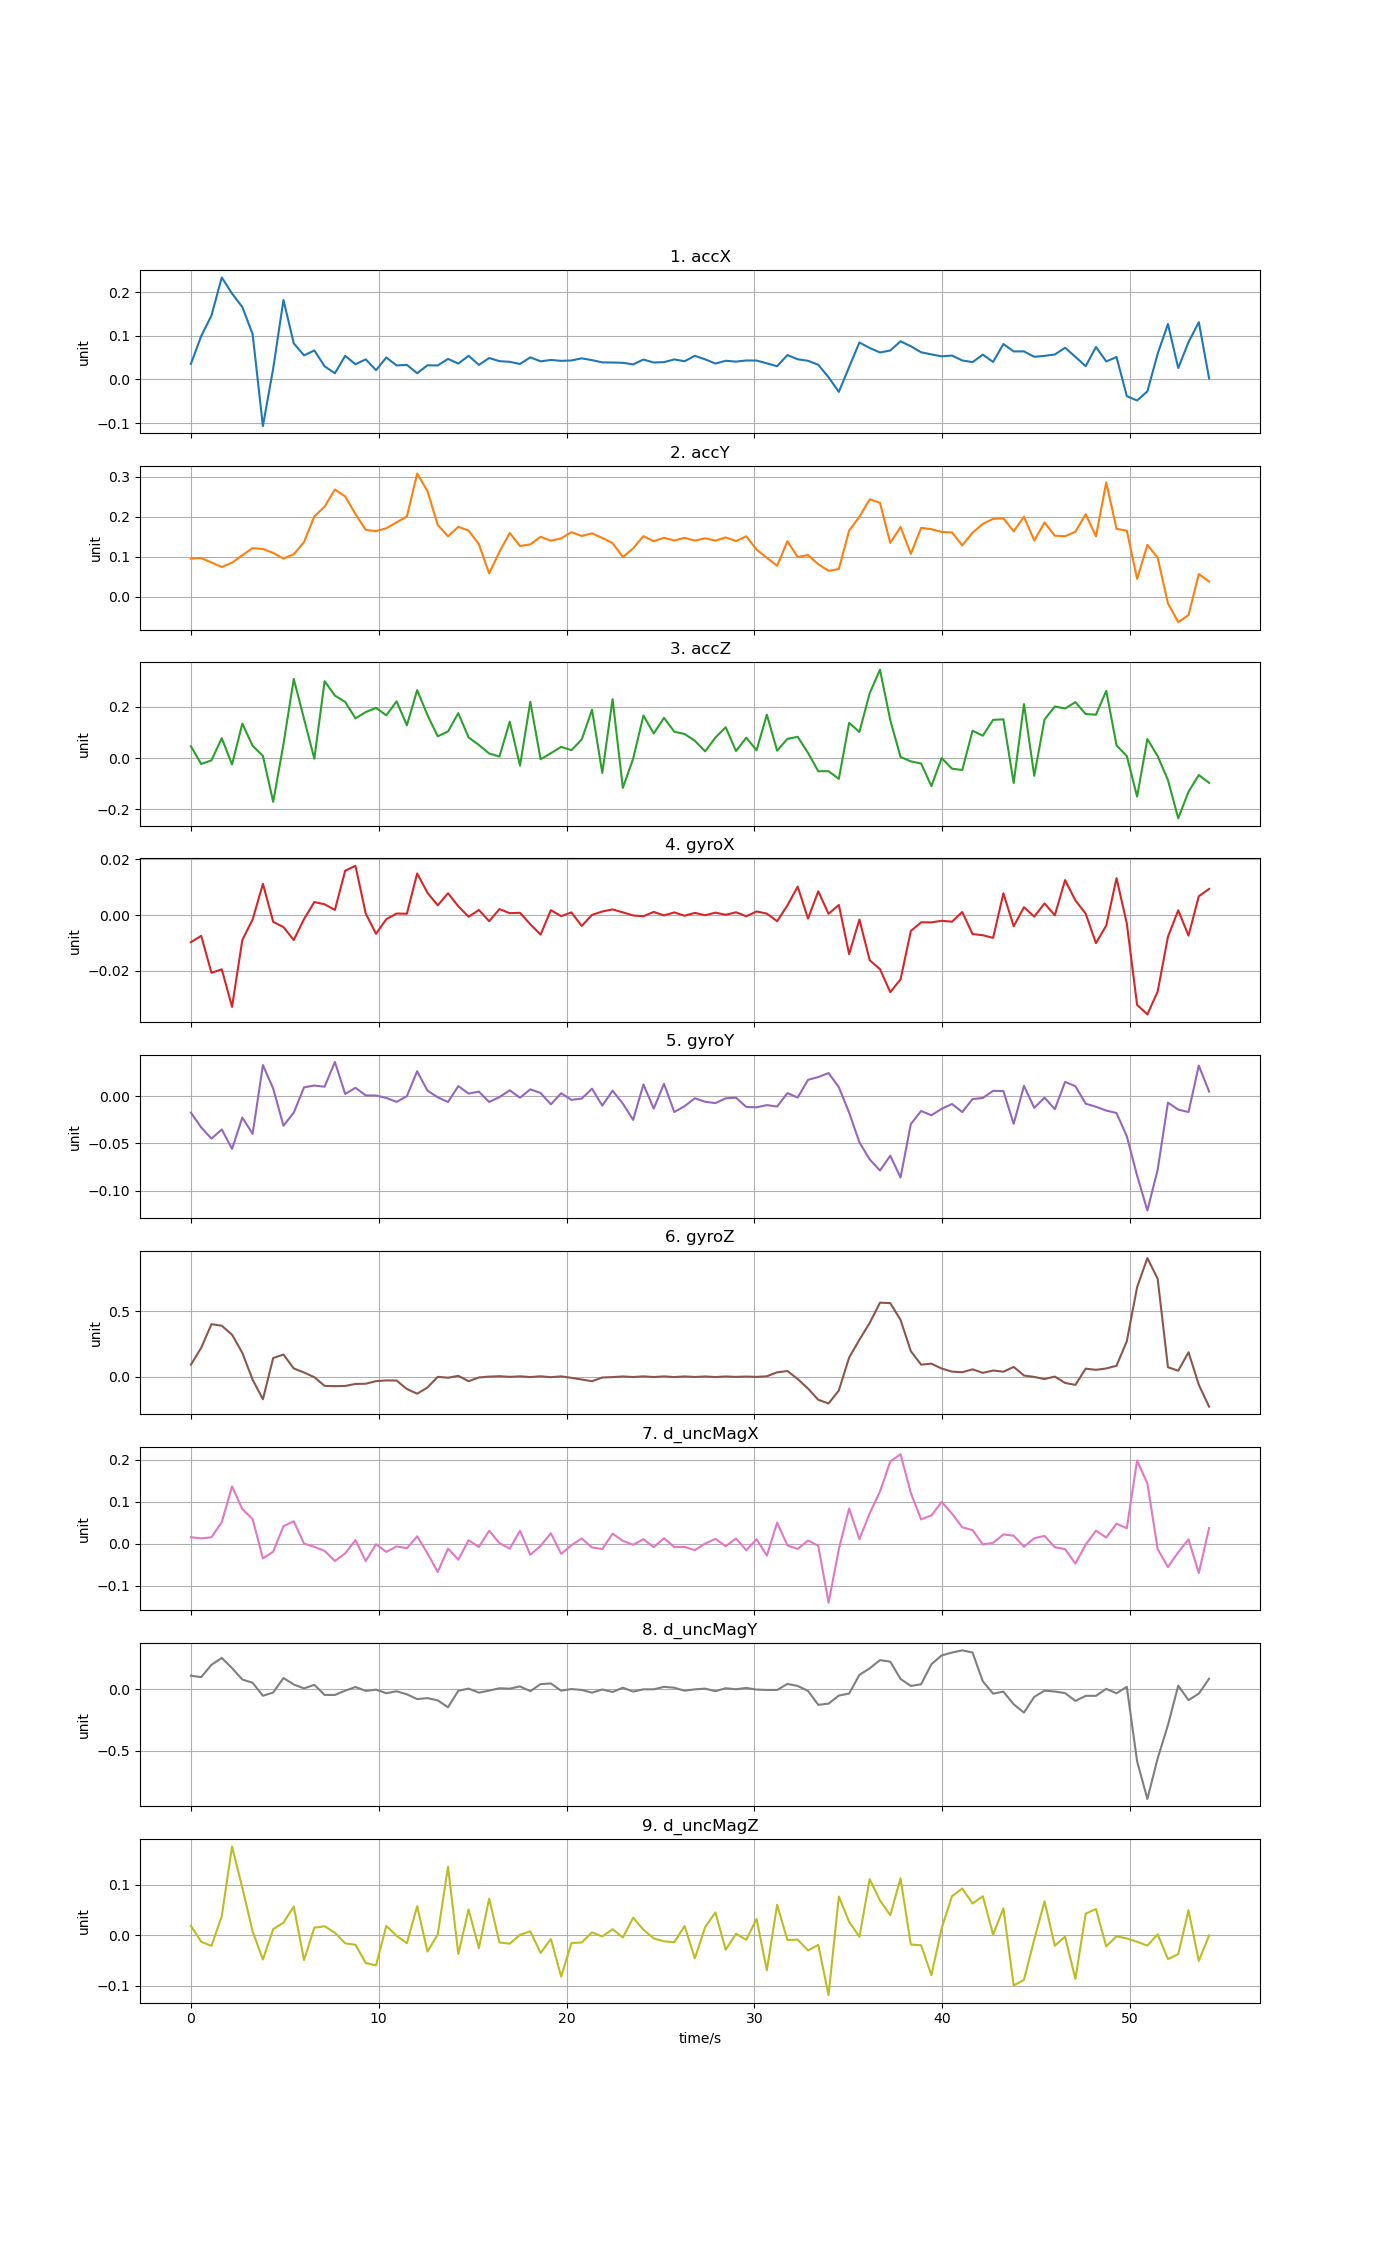

The table this chart was drawn from, first rows:
time, accX, accY, accZ, gyroX, gyroY, gyroZ, d_uncMagX, d_uncMagY, d_uncMagZ
0, 0.0357, 0.09523, 0.04619, -0.009686, -0.01748, 0.09103, 0.01533, 0.11, 0.01877
0.5476, 0.09927, 0.09676, -0.02269, -0.007419, -0.0331, 0.2202, 0.01244, 0.09806, -0.01271
1.095, 0.1465, 0.08548, -0.008583, -0.02067, -0.04499, 0.4022, 0.0151, 0.1984, -0.02088
1.643, 0.2337, 0.07422, 0.07809, -0.0194, -0.03523, 0.39, 0.05125, 0.2542, 0.03818
2.19, 0.1968, 0.08507, -0.02477, -0.03288, -0.05582, 0.3215, 0.1362, 0.1717, 0.1761
2.738, 0.1659, 0.1037, 0.1349, -0.008902, -0.02265, 0.1813, 0.08198, 0.07876, 0.09424
3.286, 0.1039, 0.1215, 0.0483, -0.001572, -0.03996, -0.02375, 0.05852, 0.05239, 0.007876
3.833, -0.1066, 0.1193, 0.008725, 0.01122, 0.03283, -0.1746, -0.03516, -0.05307, -0.0478
4.381, 0.02506, 0.1095, -0.1707, -0.002413, 0.007964, 0.142, -0.01919, -0.02686, 0.01234
4.928, 0.182, 0.0953, 0.05519, -0.004278, -0.03132, 0.1688, 0.04162, 0.09104, 0.0252
5.476, 0.08273, 0.1061, 0.3094, -0.008938, -0.01751, 0.06199, 0.05315, 0.03855, 0.05722
6.024, 0.05517, 0.1367, 0.1532, -0.001412, 0.009284, 0.03095, 0.0001105, 0.006632, -0.04885
6.571, 0.06647, 0.2008, -0.002406, 0.004693, 0.01118, -0.005074, -0.007695, 0.03559, 0.01522
7.119, 0.03011, 0.2253, 0.3006, 0.003886, 0.009929, -0.07198, -0.01716, -0.04631, 0.01806
7.666, 0.01425, 0.2682, 0.2442, 0.001875, 0.03612, -0.07374, -0.04127, -0.04637, 0.005118
8.214, 0.05406, 0.2511, 0.2195, 0.01593, 0.002232, -0.07238, -0.02318, -0.01201, -0.01573
8.762, 0.03493, 0.2066, 0.1553, 0.01768, 0.008778, -0.05694, 0.008407, 0.01813, -0.01864
9.309, 0.04606, 0.167, 0.18, 0.0005591, 0.0007497, -0.05532, -0.04146, -0.01371, -0.0547
9.857, 0.02138, 0.164, 0.1963, -0.006685, 0.0006132, -0.03524, -0.001414, -0.00342, -0.05951
10.4, 0.05031, 0.1712, 0.1673, -0.001451, -0.001928, -0.02985, -0.01965, -0.0324, 0.01873
10.95, 0.03216, 0.186, 0.2219, 0.0005745, -0.006135, -0.03081, -0.006506, -0.01656, -0.0009164
11.5, 0.03345, 0.2005, 0.1283, 0.0005032, -8.48049e-05, -0.09615, -0.01101, -0.04147, -0.01546
12.05, 0.01427, 0.3081, 0.2655, 0.01495, 0.02634, -0.1318, 0.0174, -0.08031, 0.0579
12.59, 0.03245, 0.2642, 0.1682, 0.008024, 0.005803, -0.08451, -0.023, -0.07237, -0.03199
13.14, 0.0321, 0.1797, 0.0853, 0.003524, -0.001235, -0.002286, -0.06745, -0.09068, 0.001668
13.69, 0.04711, 0.1511, 0.1041, 0.007857, -0.006261, -0.009375, -0.01175, -0.1467, 0.136
14.24, 0.03631, 0.1747, 0.1758, 0.003188, 0.01058, 0.005477, -0.03817, -0.01262, -0.03697
14.79, 0.0543, 0.1653, 0.08082, -0.0005824, 0.002652, -0.03606, 0.008068, 0.005016, 0.05133
15.33, 0.03332, 0.1313, 0.05156, 0.00184, 0.00472, -0.007222, -0.007901, -0.02774, -0.02548
15.88, 0.04914, 0.05812, 0.01819, -0.002156, -0.006179, -0.000602, 0.0307, -0.01128, 0.07268
16.43, 0.04193, 0.1123, 0.006339, 0.002162, -0.001036, 0.002533, 0.001302, 0.007731, -0.01411
16.98, 0.04043, 0.1594, 0.1426, 0.0007116, 0.006136, -0.0025, -0.0119, 0.004376, -0.01638
17.52, 0.03551, 0.1268, -0.02913, 0.0008471, -0.001696, 0.001586, 0.03061, 0.02292, 0.001118
18.07, 0.05066, 0.1309, 0.2201, -0.003271, 0.007172, -0.004248, -0.0265, -0.01591, 0.008052
18.62, 0.04157, 0.1497, -0.004195, -0.00697, 0.003273, 0.002019, -0.005297, 0.04158, -0.03477
19.17, 0.0447, 0.14, 0.01924, 0.001792, -0.008698, -0.00509, 0.02482, 0.04687, -0.007313
19.71, 0.04261, 0.1459, 0.04395, -0.0003568, 0.003012, 0.001133, -0.02431, -0.01194, -0.08174
20.26, 0.04354, 0.1615, 0.03121, 0.0009776, -0.003976, -0.01004, -0.003702, 0.001338, -0.01521
20.81, 0.04841, 0.1519, 0.07292, -0.003881, -0.002657, -0.02288, 0.01241, -0.00602, -0.01409
21.36, 0.04425, 0.1585, 0.1891, 9.5908e-05, 0.007868, -0.03608, -0.009104, -0.02797, 0.005928
21.9, 0.03915, 0.1469, -0.05781, 0.001307, -0.01009, -0.007478, -0.0128, -0.002001, -0.002197
22.45, 0.03881, 0.134, 0.2304, 0.002046, 0.005779, -0.00439, 0.02367, -0.02254, 0.01227
23, 0.03812, 0.09914, -0.1161, 0.001005, -0.007995, 0.0006118, 0.0066, 0.01249, -0.004246
23.55, 0.03461, 0.1208, -0.00212, -0.0001152, -0.02519, -0.00394, -0.002693, -0.01914, 0.03492
24.09, 0.04563, 0.1515, 0.1664, -0.000387, 0.01238, 0.001379, 0.01073, -0.001039, 0.01124
24.64, 0.03883, 0.1388, 0.09635, 0.001163, -0.01326, -0.003904, -0.008486, -0.0006684, -0.006069
25.19, 0.03969, 0.1474, 0.1574, -0.0001097, 0.01303, 0.001069, 0.01301, 0.01924, -0.01182
25.74, 0.04593, 0.1404, 0.1032, 0.0009733, -0.01683, -0.004235, -0.008097, 0.0122, -0.01357
26.28, 0.04175, 0.1471, 0.09439, -0.0002036, -0.01069, 0.0008538, -0.007955, -0.01195, 0.0186
26.83, 0.05418, 0.1403, 0.06793, 0.0008177, -0.002284, -0.003471, -0.01534, -0.001044, -0.04554
27.38, 0.04608, 0.1462, 0.02644, -3.64864e-05, -0.00601, 0.000507, 0.0001325, 0.004777, 0.0164
27.93, 0.03643, 0.1402, 0.08043, 0.0009018, -0.007402, -0.003989, 0.01133, -0.01624, 0.04543
28.48, 0.04285, 0.1482, 0.1206, 0.0001197, -0.00233, 0.0004249, -0.00611, 0.008204, -0.02845
29.02, 0.04087, 0.1391, 0.02787, 0.00103, -0.001677, -0.002691, 0.01228, -0.0001839, 0.003179
29.57, 0.0435, 0.1511, 0.07989, -0.0004083, -0.01152, -8.23182e-05, -0.01573, 0.01046, -0.008826
30.12, 0.04334, 0.1178, 0.03076, 0.001312, -0.0118, -0.002691, 0.01057, -0.002826, 0.03268
30.67, 0.03691, 0.09721, 0.1698, 0.0005491, -0.009519, 0.001963, -0.02859, -0.006166, -0.06928
31.21, 0.03033, 0.07728, 0.02921, -0.002184, -0.01102, 0.03233, 0.04995, -0.00605, 0.06066
31.76, 0.05587, 0.1387, 0.0753, 0.003512, 0.003191, 0.04214, -0.004276, 0.04319, -0.009218
32.31, 0.04628, 0.0991, 0.08325, 0.01022, -0.001509, -0.01917, -0.01267, 0.02637, -0.008531
... 40 more rows
